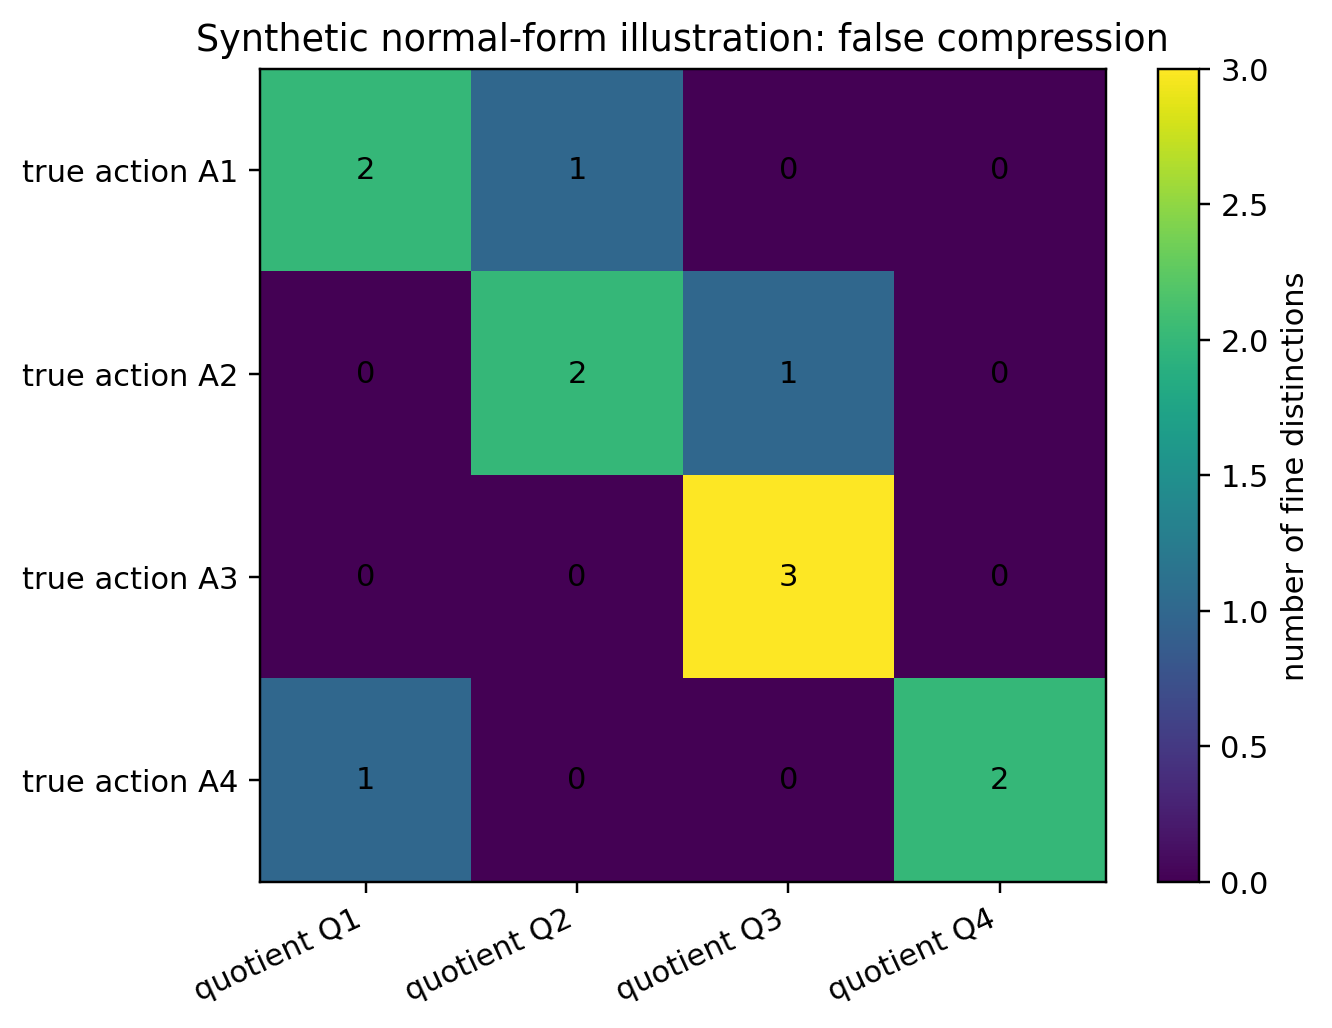

The data file committed next to this chart (first rows):
, Q1, Q2, Q3, Q4
A1, 2.0, 1.0, 0.0, 0.0
A2, 0.0, 2.0, 1.0, 0.0
A3, 0.0, 0.0, 3.0, 0.0
A4, 1.0, 0.0, 0.0, 2.0
